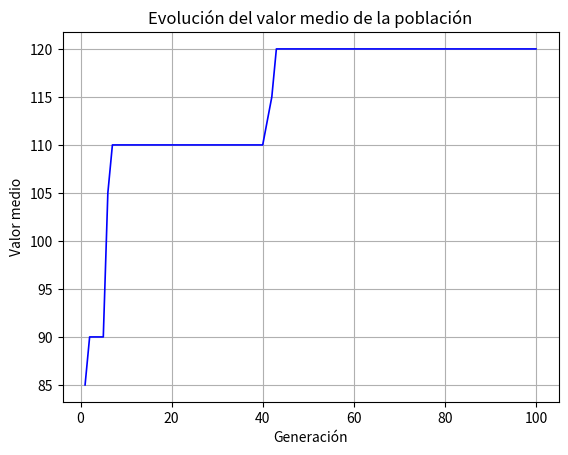

Python code for this plot:
#CARGO PAQUETES
from random import * #random
import random
import numpy as np #vectores
import pandas as pd #Para cargar datos
import matplotlib.pyplot as plt  # Biblioteca para graficar
import time

seed = 2 #Establezco semillas
random.seed(seed)
np.random.seed(seed)

t1 = time.time() #Para calcular el tiempo de ejecución

class evolutivo: #Creo clase del evolutivo
    def __init__(self, pesos, valores, num_generaciones, peso_max, tamaño_poblacion, prob_mutacion=0.05):
        self.pesos = pesos
        self.valores = valores
        self.num_generaciones = num_generaciones
        self.peso_max = peso_max
        self.longitud_individuo = len(pesos) 
        self.poblacion = []
        self.tamaño_poblacion = tamaño_poblacion
        self.poblacion_hijos = []
        self.prob_mutacion = prob_mutacion 
        self.poblacion_hijos_mutados = []
        self.poblacion_completa = []
        self.poblacion_evaluada = []
        self.valores_medios_por_generacion = []  # Para almacenar el mejor valor por generación

   #FUNCIÓN QUE ME CREA INDIVIDUOS: COGE LOS PESOS Y LE PONE 0 Y 1 ALEATORIAMENTE: 1 ENTRA MOCHILA, 0 NO ENTRA.
   #SE CREA CON LA RESTRICCIÓN DE QUE PESOMAX=11. HAGO SUMATORIO EN EL TAMAÑO DE LA POBLACIÓN Y OBTENGO POBLACIÓN.
    
    def crea_individuos(self):
        suma = 0
        individuo = []
        for i in range (self.longitud_individuo):
            valor = randint(0,1) #Mete enteros aleatorios 0 y 1
            if valor == 1:
                posible_suma = suma + self.pesos[i]
                if posible_suma >= self.peso_max:
                    valor = 0
                else:
                    suma = suma + self.pesos[i]
            individuo.append(valor)
        valor_ev = sum(self.valores[i] for i in range(len(individuo)) if individuo[i] == 1)

        return {"Individuo": individuo, "Valor": valor_ev}
    def crea_poblacion(self):
        for i in range (self.tamaño_poblacion):
            self.poblacion.append(self.crea_individuos())
        return self.poblacion
    
    

    def cruce(self, individuo1, individuo2, indice=2): 
        parte_individuo1 = individuo1[0:indice] #NORMAL
        parte_individuo2 = individuo2[indice:] 

        parte_individuo1_inv = individuo1[indice:] #A LA INVERSA. Asi voy creando más hijos.
        parte_individuo2_inv = individuo2[0:indice]

        individuo3 = [] #Por cada dos padres de "normal" creo un hijo.
        individuo4 = [] #Por cada dos padres de "a la inversa" creo un hijo.
        
        # Manejo de la primera parte de los individuos
        for el in parte_individuo1:
            individuo3.append(el)
        for el in parte_individuo2:
            individuo3.append(el)
        for el in parte_individuo2_inv:
            individuo4.append(el)
        for el in parte_individuo1_inv:
            individuo4.append(el)

        # Aplicación de las restricciones de peso máximo. 
        pesos3 = sum(self.pesos[i] for i in range(len(individuo3)) if individuo3[i] == 1)
        pesos4 = sum(self.pesos[i] for i in range(len(individuo3)) if individuo3[i] == 1)

        
        valor3 = sum(self.valores[i] for i in range(len(individuo3)) if individuo3[i] == 1)

        valor4 = sum(self.valores[i] for i in range(len(individuo4)) if individuo4[i] == 1)

        if pesos3 > self.peso_max:
            valor3 = -1000000

        if pesos4 > self.peso_max:
            valor4 = -1000000



        return {"Individuo": individuo3, "Valor": valor3}, {"Individuo": individuo4, "Valor": valor4}
        
 

    #Creo población de hijos generados de haber hecho el cruce
    def crea_poblacion_hijos(self):
        for i in range(0,self.tamaño_poblacion-1,2):
            padre1 = self.poblacion[i]["Individuo"]  #CREA PADRES. 
            padre2 = self.poblacion[i+1]["Individuo"]
            hijo1,hijo2 = self.cruce(padre1, padre2)
            
            self.poblacion_hijos.append(hijo2)
            self.poblacion_hijos.append(hijo1)
        return self.poblacion_hijos
    
    #AHORA CREO OTRA NUEVA POBLACIÓN DE HIJOS CON LA MUTACIÓN
    def mutacion(self, individuo):
        for i in range(len(individuo)):
            if random.random() < self.prob_mutacion:
                individuo[i] = 1 if individuo[i] == 0 else 0
        pesos_in = sum(self.pesos[i] for i in range(len(individuo)) if individuo[i] == 1)
        valor = -1000000
        if pesos_in <=self.peso_max:
            valor = sum(self.valores[i] for i in range(len(individuo)) if individuo[i] == 1)
            
        return {"Individuo": individuo, "Valor": valor}
        
    def crea_poblacion_hijos_mutados(self):
        for i in range(len(self.poblacion_hijos)):
            mutacion_hijo=self.mutacion(self.poblacion_hijos[i]["Individuo"])
            
            self.poblacion_hijos[i]=mutacion_hijo

        return self.poblacion_hijos
    

    def crea_poblacion_completa(self): #Creo población completa de padres, hijos (m+c)
        
        self.poblacion_completa = self.poblacion + self.poblacion_hijos
     
        return self.poblacion_completa

    def seleccion_elitista(self):
        self.poblacion_completa.sort(key=lambda x: x["Valor"], reverse=True) 
        self.poblacion = self.poblacion_completa[0:self.tamaño_poblacion]
        return self.poblacion
    
    def graficar_resultados(self):
        plt.plot(range(1, self.num_generaciones + 1), self.valores_medios_por_generacion, marker=' ', color="blue", linestyle='solid', linewidth=1.2, markersize=5)
        plt.xlabel('Generación')
        plt.ylabel('Valor medio')
        plt.title('Evolución del valor medio de la población')
        plt.grid(True)
        plt.show()

    def run(self):
        self.crea_poblacion()
        print("Población inicial: ", self.poblacion)
        for g in range(self.num_generaciones):
            self.poblacion_hijos = []
            self.crea_poblacion_hijos()
            self.crea_poblacion_hijos_mutados()
            self.crea_poblacion_completa()
            self.seleccion_elitista()
            print("Tras la generación: ", g, " la población es: ", self.poblacion, "\n")
            # Calcular el valor medio de la generación actual y almacenarlo
            valores_generacion = [individuo["Valor"] for individuo in self.poblacion]
            valor_medio = np.mean(valores_generacion)
            self.valores_medios_por_generacion.append(valor_medio)
        self.graficar_resultados()

evol = evolutivo([1,5,3,2,4], [10,50,20,30,60], 100, 11, 4)
evol.run()

t2 = time.time()

print("Tiempo: ", t2-t1)

